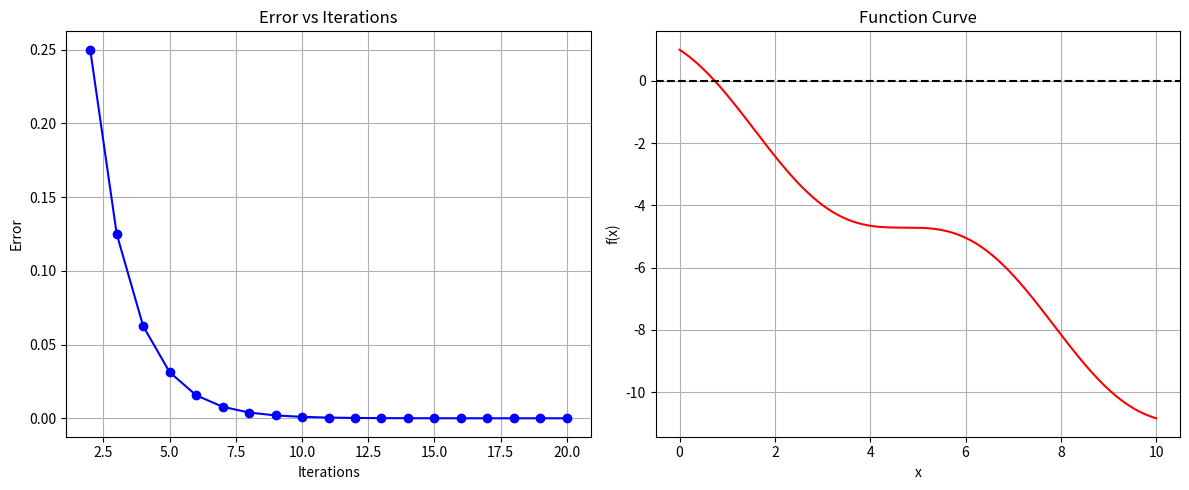

This figure's Python source:
import numpy as np
import matplotlib.pyplot as plt
from typing import Callable, Tuple

def bisectionMethod(
    function: Callable[[float], float],
    lowerBound: float,
    upperBound: float,
    tolerance: float = 1e-6,
    maxIterations: int = 100
) -> Tuple[float, int, list]:
    """
    Implementation of the bisection method for finding roots of a function.
    Stops when either the error is less than tolerance or max iterations is reached.
    
    Args:
        function: The function to find the root of
        lowerBound: Lower bound of the interval
        upperBound: Upper bound of the interval
        tolerance: Stopping tolerance
        maxIterations: Maximum number of iterations allowed
        
    Returns:
        Tuple containing:
        - The approximate root
        - Number of iterations taken
        - List of iteration data
    """
    if function(lowerBound) * function(upperBound) >= 0:
        raise ValueError("Function must have opposite signs at the interval endpoints")
    
    iterationData = []
    iteration = 0
    error = float('inf')
    previousMidpoint = None
    
    while iteration < maxIterations and error > tolerance:
        midpoint = (lowerBound + upperBound) / 2
        fMidpoint = function(midpoint)
        
        if previousMidpoint is not None:
            error = abs(midpoint - previousMidpoint)
        else:
            error = float('inf')
        
        iterationData.append({
            'iteration': iteration + 1,
            'x': midpoint,
            'f(x)': fMidpoint,
            'error': error
        })
            
        if function(lowerBound) * fMidpoint < 0:
            upperBound = midpoint
        else:
            lowerBound = midpoint
            
        previousMidpoint = midpoint
        iteration += 1
    
    return midpoint, iteration, iterationData

def plotResults(iterationData: list) -> None:
    """
    Plot the error vs iterations and the function curve.
    """
    iterations = [data['iteration'] for data in iterationData]
    errors = [data['error'] for data in iterationData]
    
    # Plot error vs iterations
    plt.figure(figsize=(12, 5))
    
    plt.subplot(1, 2, 1)
    plt.plot(iterations, errors, 'b-o')
    plt.xlabel('Iterations')
    plt.ylabel('Error')
    plt.title('Error vs Iterations')
    plt.grid(True)
    
    # Plot function curve
    plt.subplot(1, 2, 2)
    x = np.linspace(0, 10, 1000)
    y = np.cos(x) - x
    plt.plot(x, y, 'r-')
    plt.axhline(y=0, color='k', linestyle='--')
    plt.xlabel('x')
    plt.ylabel('f(x)')
    plt.title('Function Curve')
    plt.grid(True)
    
    plt.tight_layout()
    plt.show()

def printResults(iterationData: list, totalIterations: int, a: float, b: float, function: Callable[[float], float]) -> None:
    """
    Print the results in tabular format with detailed information about each iteration.
    """
    print("\nBisection Method Results:")
    print("| Iteration | a        | f(a)      | b        | f(b)      | x        | f(x)      | Error     |")
    print("|-----------|----------|-----------|----------|-----------|----------|-----------|-----------|")
    
    previous_x = None
    for data in iterationData:
        current_x = data['x']
        error = abs(current_x - previous_x) if previous_x is not None else float('inf')
        
        print(f"| {data['iteration']:9d} | "
              f"{a:.6f} | {function(a):.6f} | "
              f"{b:.6f} | {function(b):.6f} | "
              f"{current_x:.6f} | {data['f(x)']:.6f} | "
              f"{error:.6f} |")
        
        # Update interval bounds for next iteration
        if function(a) * data['f(x)'] < 0:
            b = current_x
        else:
            a = current_x
            
        previous_x = current_x
    
    print(f"\nTotal Iterations: {totalIterations}")

def main():
    def f(x: float) -> float:
        return np.cos(x) - x
    
    # Test case: interval [0, 10] contains root at x = 4
    testCases = [
        (0, 1),
    ]
    
    for i, (a, b) in enumerate(testCases, 1):
        print(f"\nTest Case {i}: Interval [{a}, {b}]")
        try:
            root, iterations, data = bisectionMethod(f, a, b)
            printResults(data, iterations, a, b, f)
            plotResults(data)
        except ValueError as e:
            print(f"Error: {e}")

if __name__ == "__main__":
    main() 